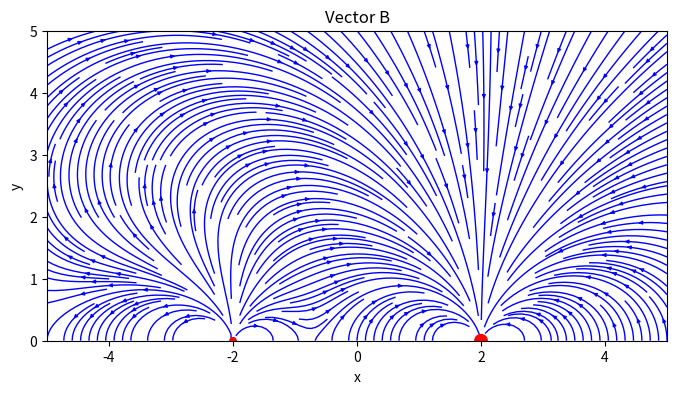
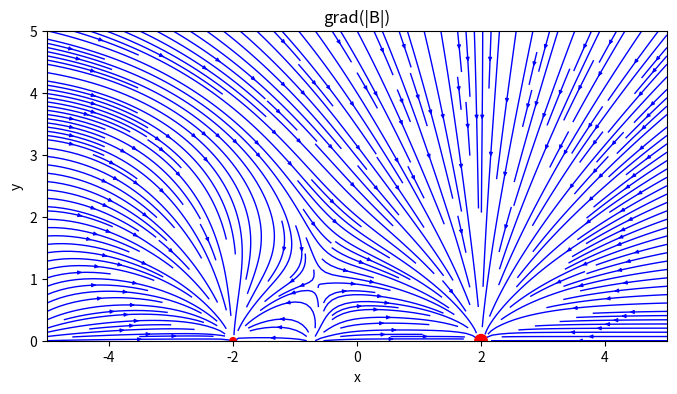

Python code for these plots, in order:
#!/usr/bin/env python3

import matplotlib.pyplot as plt
import numpy as np

def dipole_field(x, y, a, m): # https://en.wikipedia.org/wiki/Magnetic_dipole
    r2 = (x-a)**2 + y**2
    r3 = r2*np.sqrt(r2)
    r5 = r3*r2
    Bx = 3*m*y*(x-a)/r5
    By = 3*m*y**2/r5 - m/r3
    return Bx, By

def total_field(x, y, a1, a2, m1, m2):
    B1 = dipole_field(x, y, a1, m1)
    B2 = dipole_field(x, y, a2, m2)
    return B1[0] + B2[0], B1[1] + B2[1]

if __name__ == '__main__':
    # make two separate plot windows
    fig1 = plt.figure(figsize=(8, 8))
    ax1  = fig1.add_subplot(1, 1, 1)
    fig2 = plt.figure(figsize=(8, 8))
    ax2  = fig2.add_subplot(1, 1, 1)

    # plotting domain and mash
    xmin, xmax = -5, 5
    ymin, ymax =  0, 5
    xx, yy = np.linspace(xmin, xmax, 150), np.linspace(ymin, ymax, 150)
    xx_grid, yy_grid = np.meshgrid(xx, yy)

    # magnetic dipoles in plane x=0
    a1, a2 = -2, 2  # dipoles' x positions
    m1, m2 = 1, -10 # dipoles' strength
    Bx, By = total_field(xx_grid, yy_grid, a1, a2, m1, m2)

    if 1: # field
        ax1.streamplot(xx_grid, yy_grid, Bx, By, density=2.5, color='b',
                       linewidth=1, cmap=plt.cm.viridis, arrowsize=0.5)
        ax1.set_title('Vector B')
    if 1: # abs value and its gradient
        B = np.sqrt(Bx**2 + By**2)
        grad_y, grad_x = np.gradient(B, yy, xx)
        ax2.streamplot(xx_grid, yy_grid, grad_x, grad_y, density=2.5, color='b',
                       linewidth=1, cmap=plt.cm.viridis, arrowsize=0.5)
        ax2.set_title('grad(|B|)')

    for ax in [ax1, ax2]:
        # Add circles representing the dipole sources
        ax.add_artist(plt.Circle((a1, 0), 0.05, color='r', zorder=2))
        ax.add_artist(plt.Circle((a2, 0), 0.1, color='r', zorder=2))
        ax.set_xlabel('x')
        ax.set_ylabel('y')
        ax.set_aspect('equal')
        ax.set_xlim(xmin, xmax)
        ax.set_ylim(ymin, ymax)
    plt.show()
